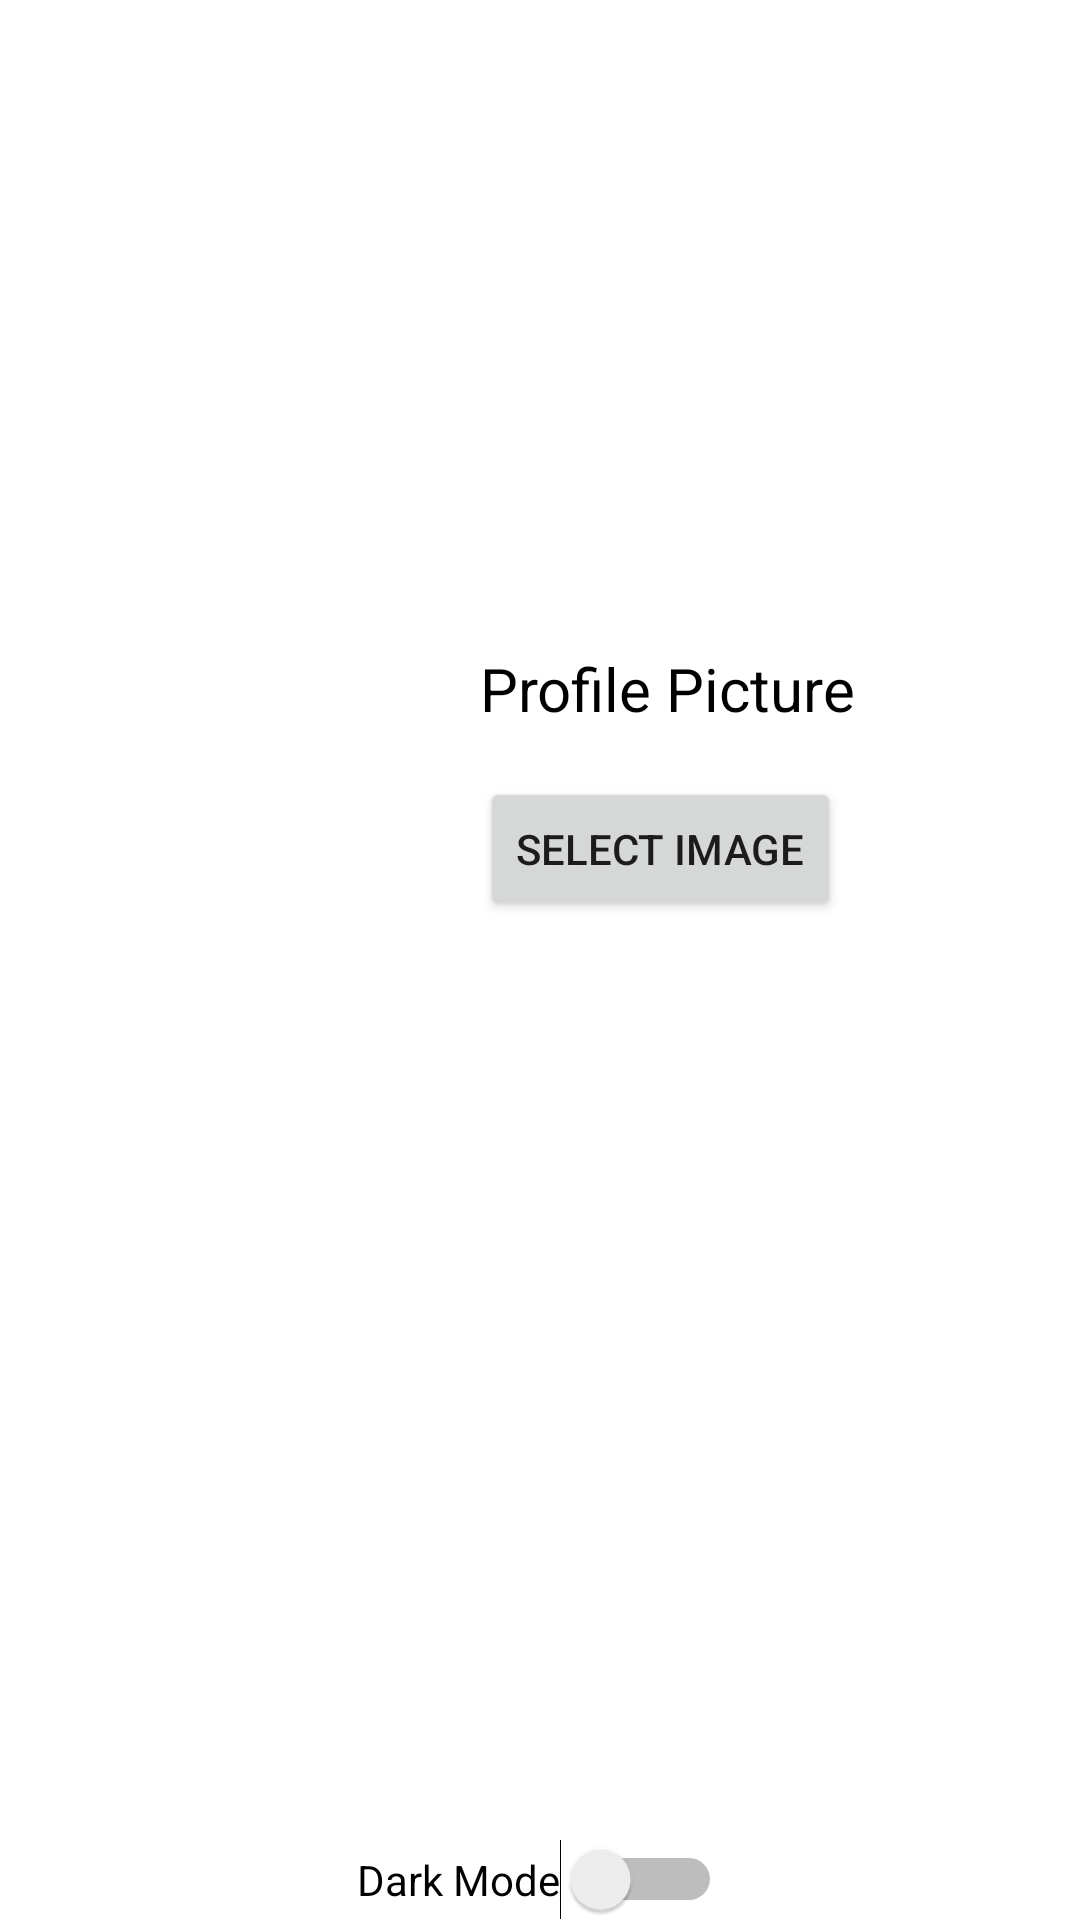

Android layout source for this screen:
<!-- AndroidManifest.xml: application theme Theme.NavigationDrawer -->
<!-- res/layout/fragment_settings.xml -->
<?xml version="1.0" encoding="utf-8"?>
<RelativeLayout
    xmlns:android="http://schemas.android.com/apk/res/android"
    xmlns:tools="http://schemas.android.com/tools"
    android:layout_width="match_parent"
    android:layout_height="match_parent"
    android:background="@android:color/white"
    tools:context=".Navigation.SettingsFragment">

    
    <ImageView
        android:id="@+id/image_view"
        android:layout_width="200dp"
        android:layout_height="200dp"
        android:layout_alignParentTop="true"
        android:layout_alignParentEnd="true"
        android:scaleType="centerCrop"
        />

    
    <TextView
        android:id="@+id/profile_picture_text"
        android:layout_width="wrap_content"
        android:layout_height="wrap_content"
        android:text="Profile Picture"
        android:textSize="20sp"
        android:textColor="@android:color/black"
        android:layout_below="@id/image_view"
        android:layout_alignStart="@id/image_view"
        android:layout_marginTop="16dp"
        />

    <Button
        android:id="@+id/select_image_button"
        android:layout_width="wrap_content"
        android:layout_height="wrap_content"
        android:layout_below="@id/profile_picture_text"
        android:layout_alignStart="@id/image_view"
        android:layout_marginTop="16dp"
        android:text="Select Image" />

    <Switch
        android:id="@+id/switch_dark_mode"
        android:layout_width="wrap_content"
        android:layout_height="wrap_content"
        android:text="Dark Mode"
        android:layout_alignParentBottom="true"
        android:layout_centerHorizontal="true" />
</RelativeLayout>
<!-- resources referenced by this layout -->
<resources>
  <style name="Theme.NavigationDrawer" parent="Theme.MaterialComponents.DayNight.DarkActionBar">
          
          <item name="colorPrimary">@color/lavender</item>
          <item name="colorPrimaryVariant">@color/lavender</item>
          <item name="colorOnPrimary">@color/white</item>
          
          <item name="colorSecondary">@color/teal_200</item>
          <item name="colorSecondaryVariant">@color/teal_700</item>
          <item name="colorOnSecondary">@color/black</item>
          
          <item name="android:statusBarColor">?attr/colorPrimaryVariant</item>
          
          <item name="windowActionBar">false</item> 
          <item name="windowNoTitle">true</item> 
      </style>
  <!-- not gathered from this repository: default colours our renderer supplied (Android Studio template values) -->
  <color name="teal_200">#FF03DAC5</color>
  <color name="teal_700">#FF018786</color>
  <color name="black">#FF000000</color>
  <color name="white">#FFFFFFFF</color>
</resources>
